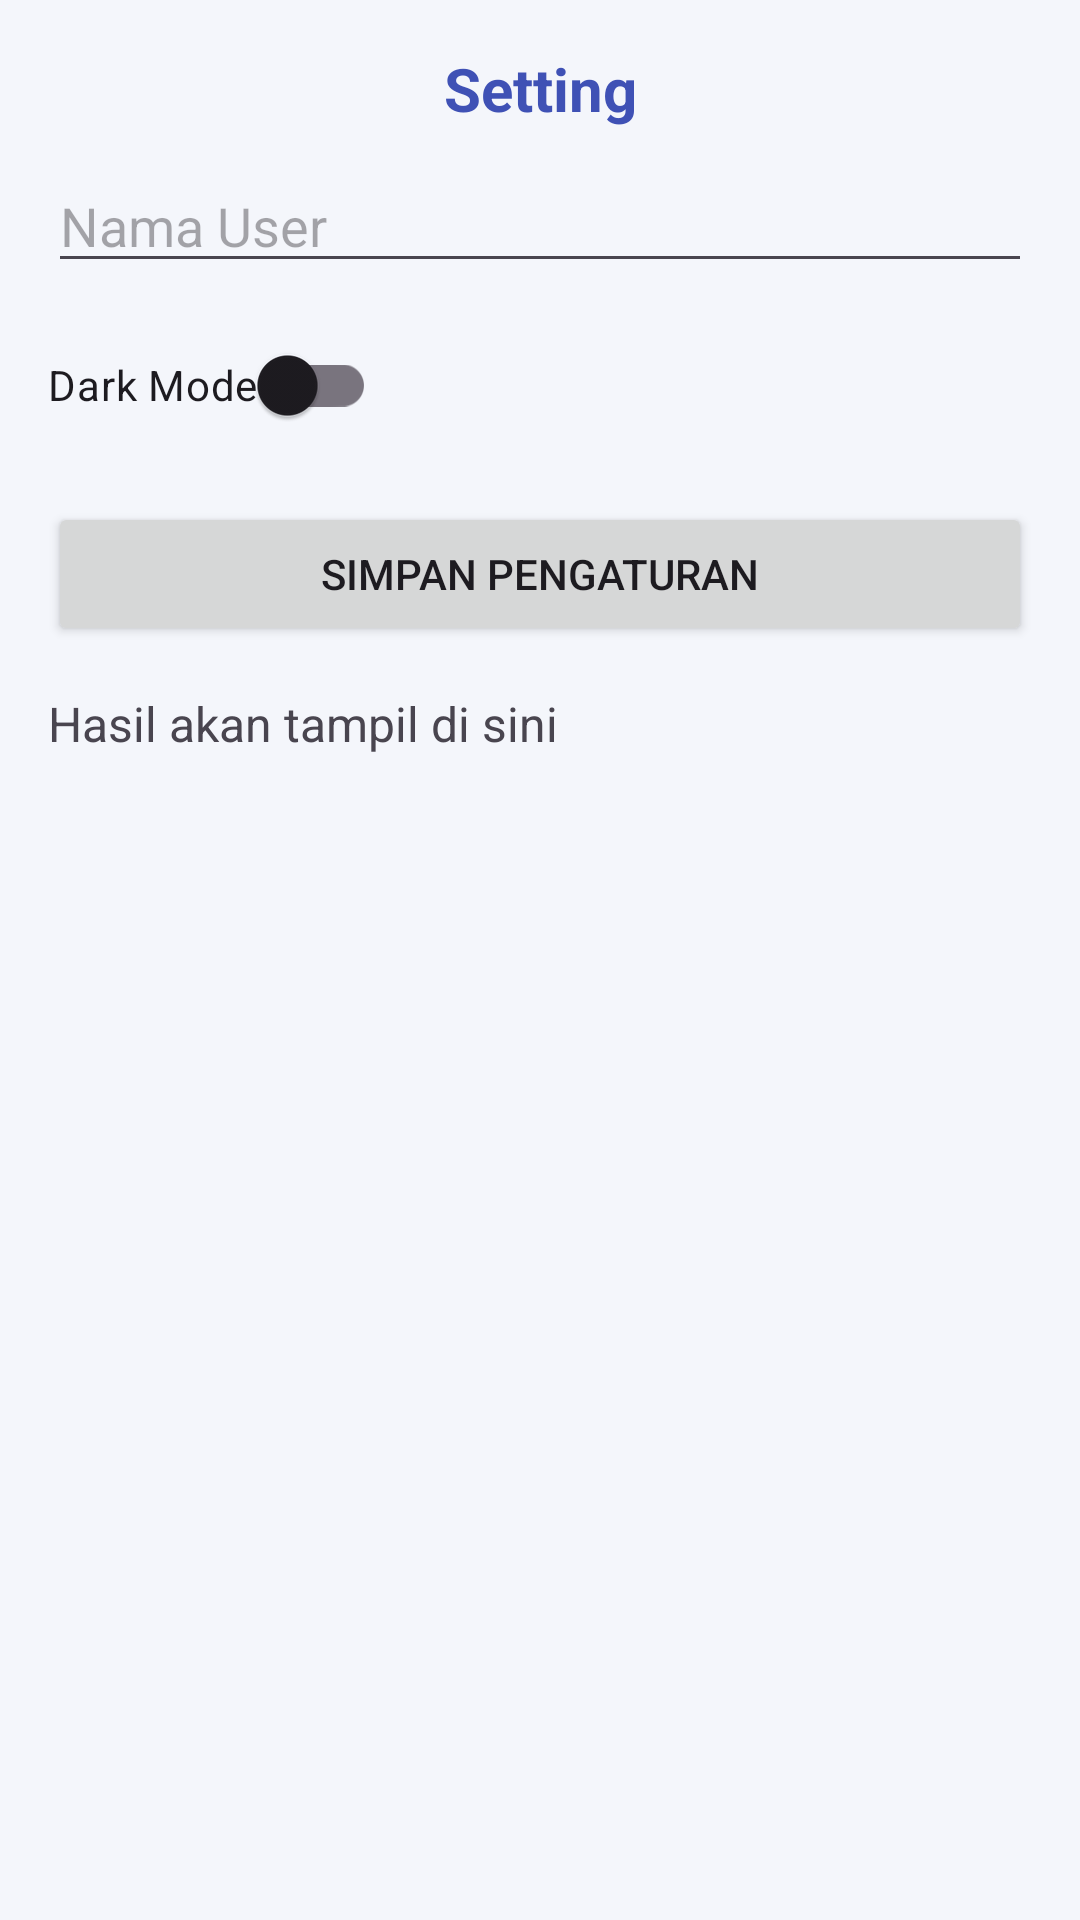

Write the Android layout XML for this screen, with the resource values it uses.
<!-- AndroidManifest.xml: application theme Theme.Siakadkampus -->
<!-- res/layout/activity_setting.xml -->
<?xml version="1.0" encoding="utf-8"?>
<ScrollView xmlns:android="http://schemas.android.com/apk/res/android"
    android:background="#F4F6FB"
    android:layout_width="match_parent"
    android:layout_height="match_parent">

    <LinearLayout
        android:orientation="vertical"
        android:padding="16dp"
        android:layout_width="match_parent"
        android:layout_height="wrap_content">

        
        <TextView
            android:text="Setting"
            android:textSize="20sp"
            android:textColor="#3F51B5"
            android:layout_width="match_parent"
            android:layout_height="wrap_content"
            android:gravity="center"
            android:textStyle="bold"/>

        
        <EditText
            android:id="@+id/etNamaUser"
            android:hint="Nama User"
            android:layout_marginTop="10dp"
            android:layout_width="match_parent"
            android:layout_height="wrap_content"/>

        
        <androidx.appcompat.widget.SwitchCompat
            android:id="@+id/switchDark"
            android:text="Dark Mode"
            android:layout_marginTop="10dp"
            android:layout_width="wrap_content"
            android:layout_height="wrap_content"/>

        
        <Button
            android:id="@+id/btnSimpanSetting"
            android:text="Simpan Pengaturan"
            android:layout_marginTop="15dp"
            android:layout_width="match_parent"
            android:layout_height="wrap_content"/>

        
        <TextView
            android:id="@+id/tvHasil"
            android:text="Hasil akan tampil di sini"
            android:layout_marginTop="15dp"
            android:textSize="16sp"
            android:layout_width="match_parent"
            android:layout_height="wrap_content"/>

    </LinearLayout>
</ScrollView>
<!-- resources referenced by this layout -->
<resources>
  <style name="Theme.Siakadkampus" parent="Base.Theme.Siakadkampus" />
  <style name="Base.Theme.Siakadkampus" parent="Theme.Material3.DayNight.NoActionBar">
          
          
      </style>
</resources>
